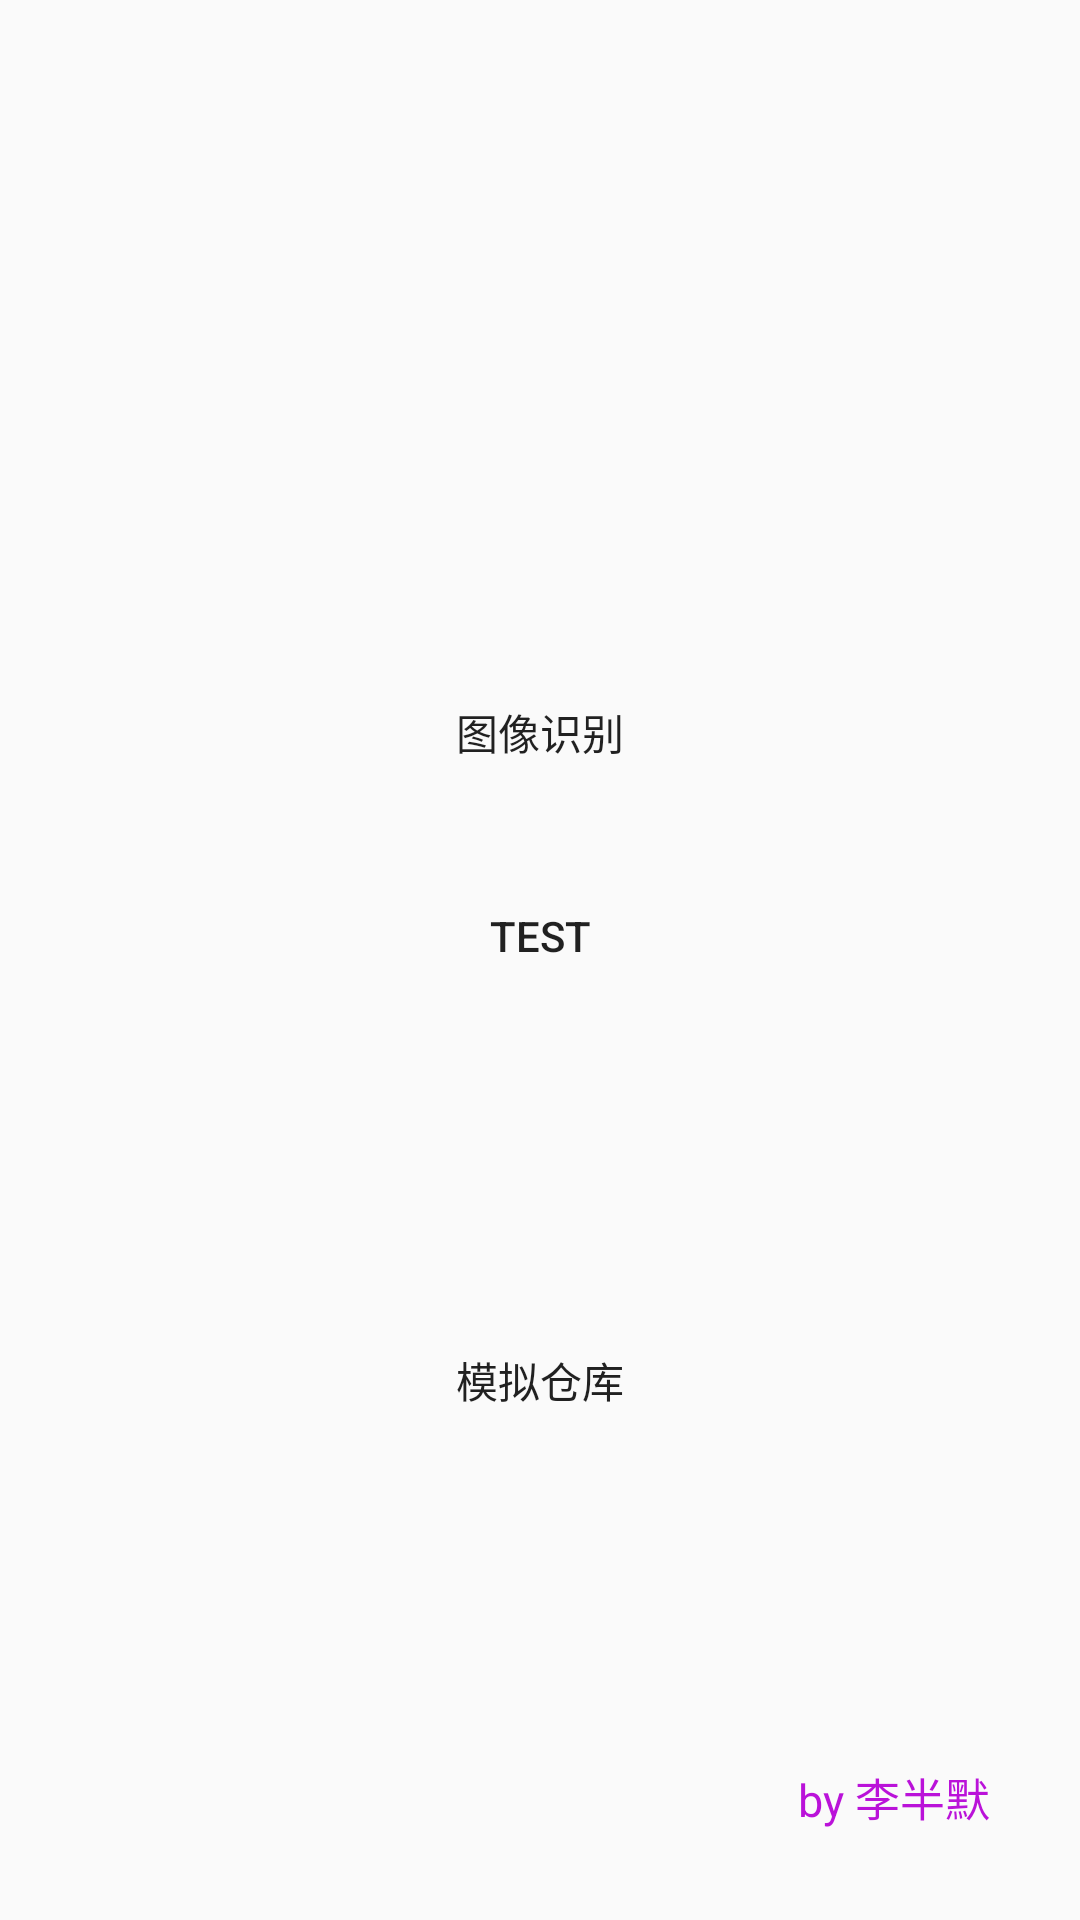

This screen was rendered from an Android layout file. Write that file and the resources it references.
<!-- AndroidManifest.xml: application theme AppTheme -->
<!-- res/layout/activity_main.xml -->
<?xml version="1.0" encoding="utf-8"?>
<FrameLayout xmlns:android="http://schemas.android.com/apk/res/android"
    xmlns:tools="http://schemas.android.com/tools"
    android:id="@+id/activity_main"
    android:layout_width="match_parent"
    android:layout_height="match_parent"
    android:background="@mipmap/heart"

    tools:context="com.example.wocaowocao.MainActivity">

    <LinearLayout
        android:layout_width="wrap_content"
        android:layout_height="wrap_content"
        android:layout_gravity="center_horizontal"
        android:orientation="vertical"
        android:layout_marginTop="220dp">

        <Button
            android:id="@+id/main_btn1"
            android:layout_width="wrap_content"
            android:layout_height="wrap_content"
            android:layout_gravity="center"
            android:background="@drawable/selector_main_activity_button"
            android:text="@string/recogimg" />

        <Button
            android:id="@+id/main_btn2"
            android:layout_width="wrap_content"
            android:layout_height="wrap_content"
            android:layout_gravity="center"
            android:layout_marginTop="20dp"
            android:background="@drawable/selector_main_activity_button"
            android:text="@string/test" />

        <Button
            android:id="@+id/main_btn3"
            android:layout_width="wrap_content"
            android:layout_height="wrap_content"
            android:layout_gravity="center"
            android:layout_marginTop="100dp"
            android:background="@drawable/selector_main_activity_button"
            android:text="@string/depository" />

    </LinearLayout>

    <TextView
        android:layout_width="wrap_content"
        android:layout_height="wrap_content"
        android:layout_gravity="end|bottom"
        android:text="@string/myName"
        android:layout_marginEnd="30dp"
        android:layout_marginBottom="30dp"
        android:textSize="15sp"
        android:textColor="@color/colorName"/>
</FrameLayout>
<!-- resources referenced by this layout -->
<resources>
  <color name="colorName">#BA12D9</color>
  <string name="depository">模拟仓库</string>
  <string name="myName">by 李半默</string>
  <string name="recogimg">图像识别</string>
  <string name="test">test</string>
  <style name="AppTheme" parent="Theme.AppCompat.Light.DarkActionBar">
          
          <item name="colorPrimary">@color/colorPrimary</item>
          <item name="colorPrimaryDark">@color/colorPrimaryDark</item>
          <item name="colorAccent">@color/colorAccent</item>
      </style>
  <color name="colorPrimary">#008577</color>
  <color name="colorPrimaryDark">#00574B</color>
  <color name="colorAccent">#D81B60</color>
</resources>
